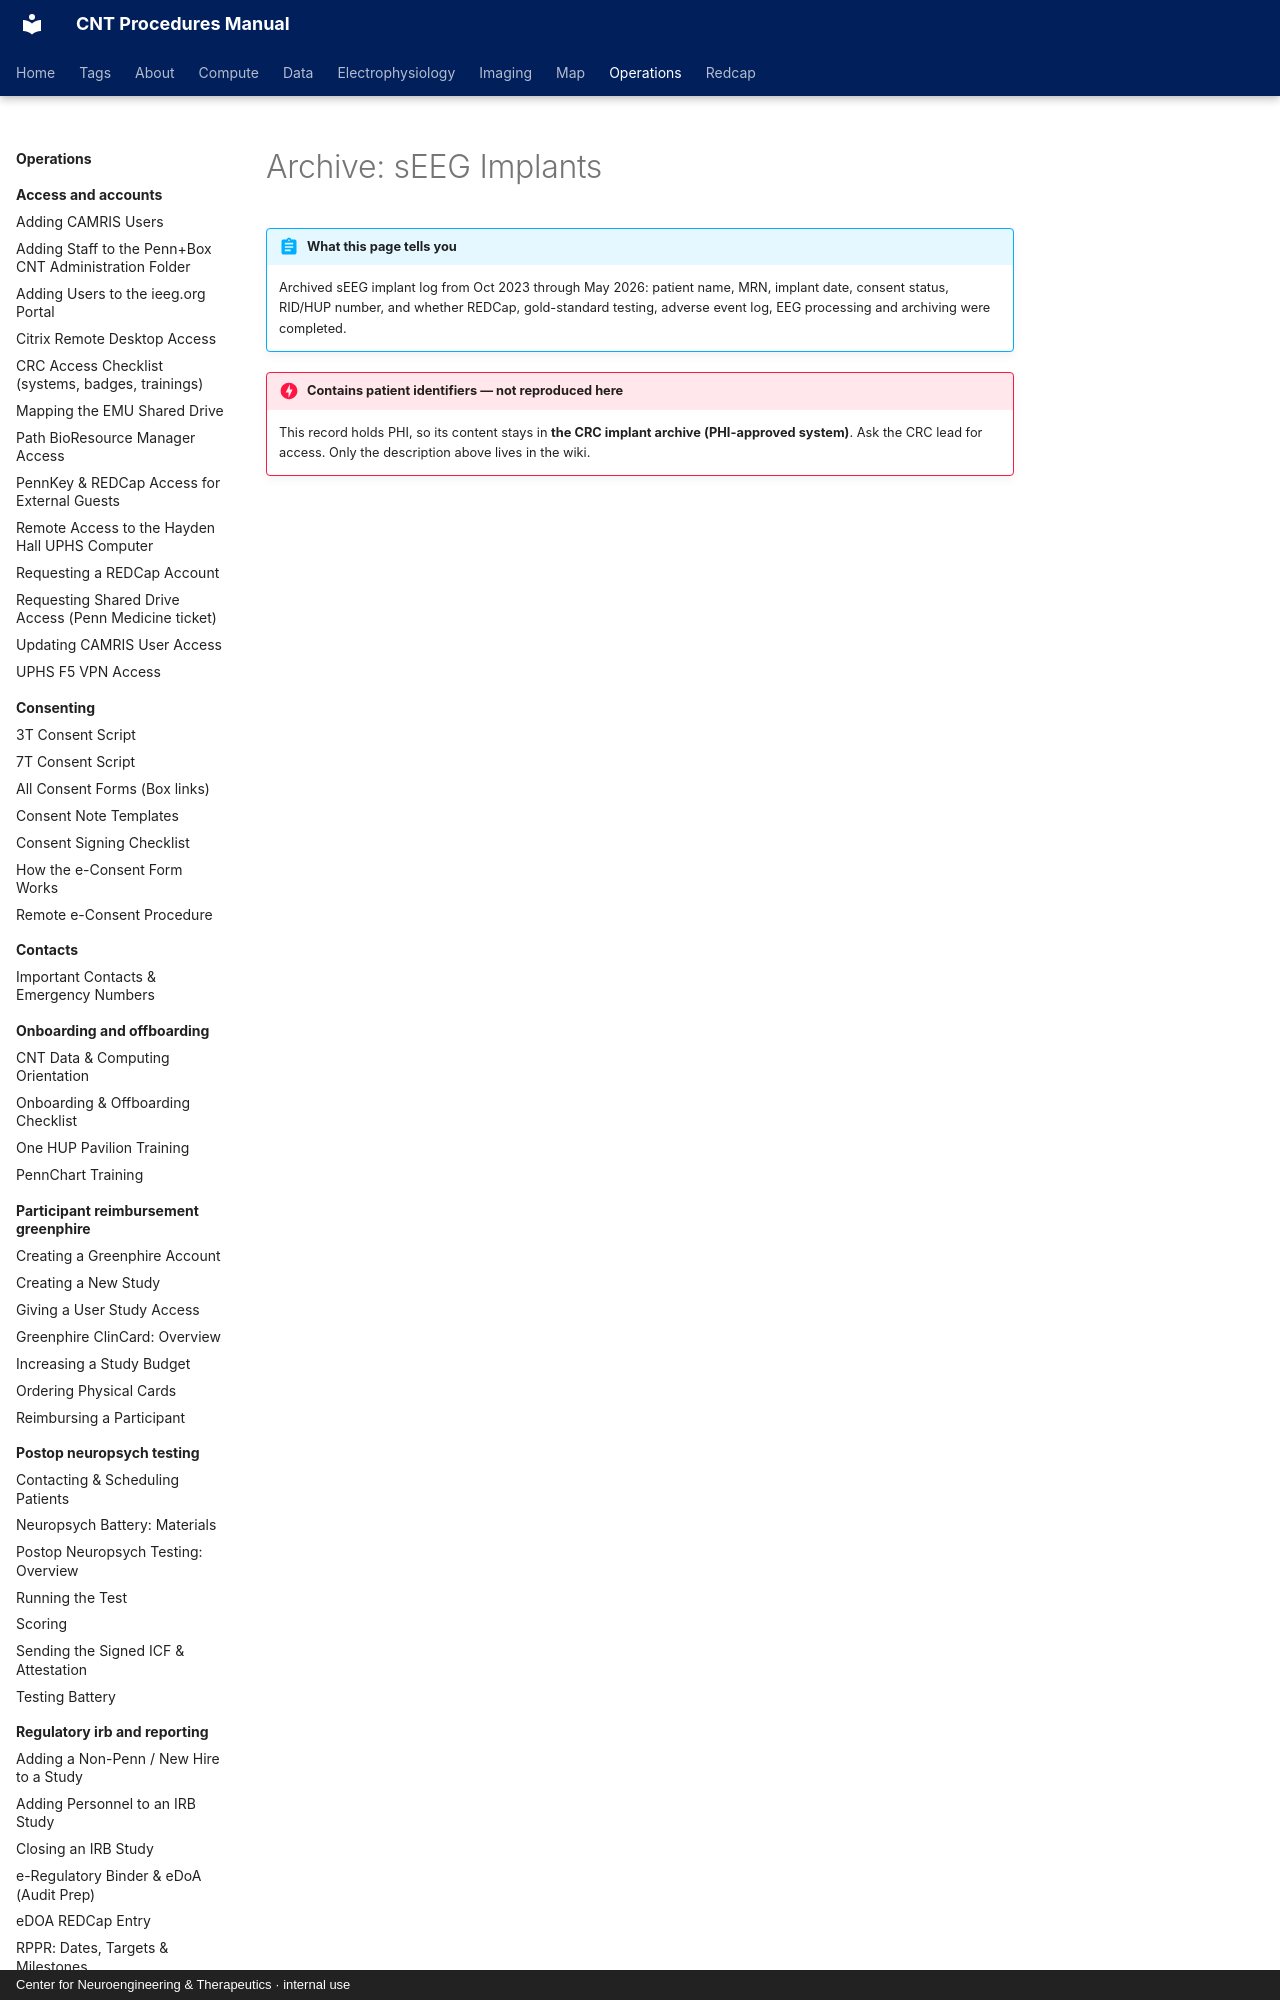

repository: penn-cnt/cnt-procedures · page: operations/scheduling-trackers/archive-seeg-implants/index.html · generator: mkdocs · copyright: Center for Neuroengineering & Therapeutics · internal use

---
title: "Archive: sEEG Implants"
stage: "Data Collection"
roles: [crc]
order: 4
---

# Archive: sEEG Implants

!!! abstract "What this page tells you"
    Archived sEEG implant log from Oct 2023 through May 2026: patient name, MRN, implant date, consent status, RID/HUP number, and whether REDCap, gold-standard testing, adverse event log, EEG processing and archiving were completed.
